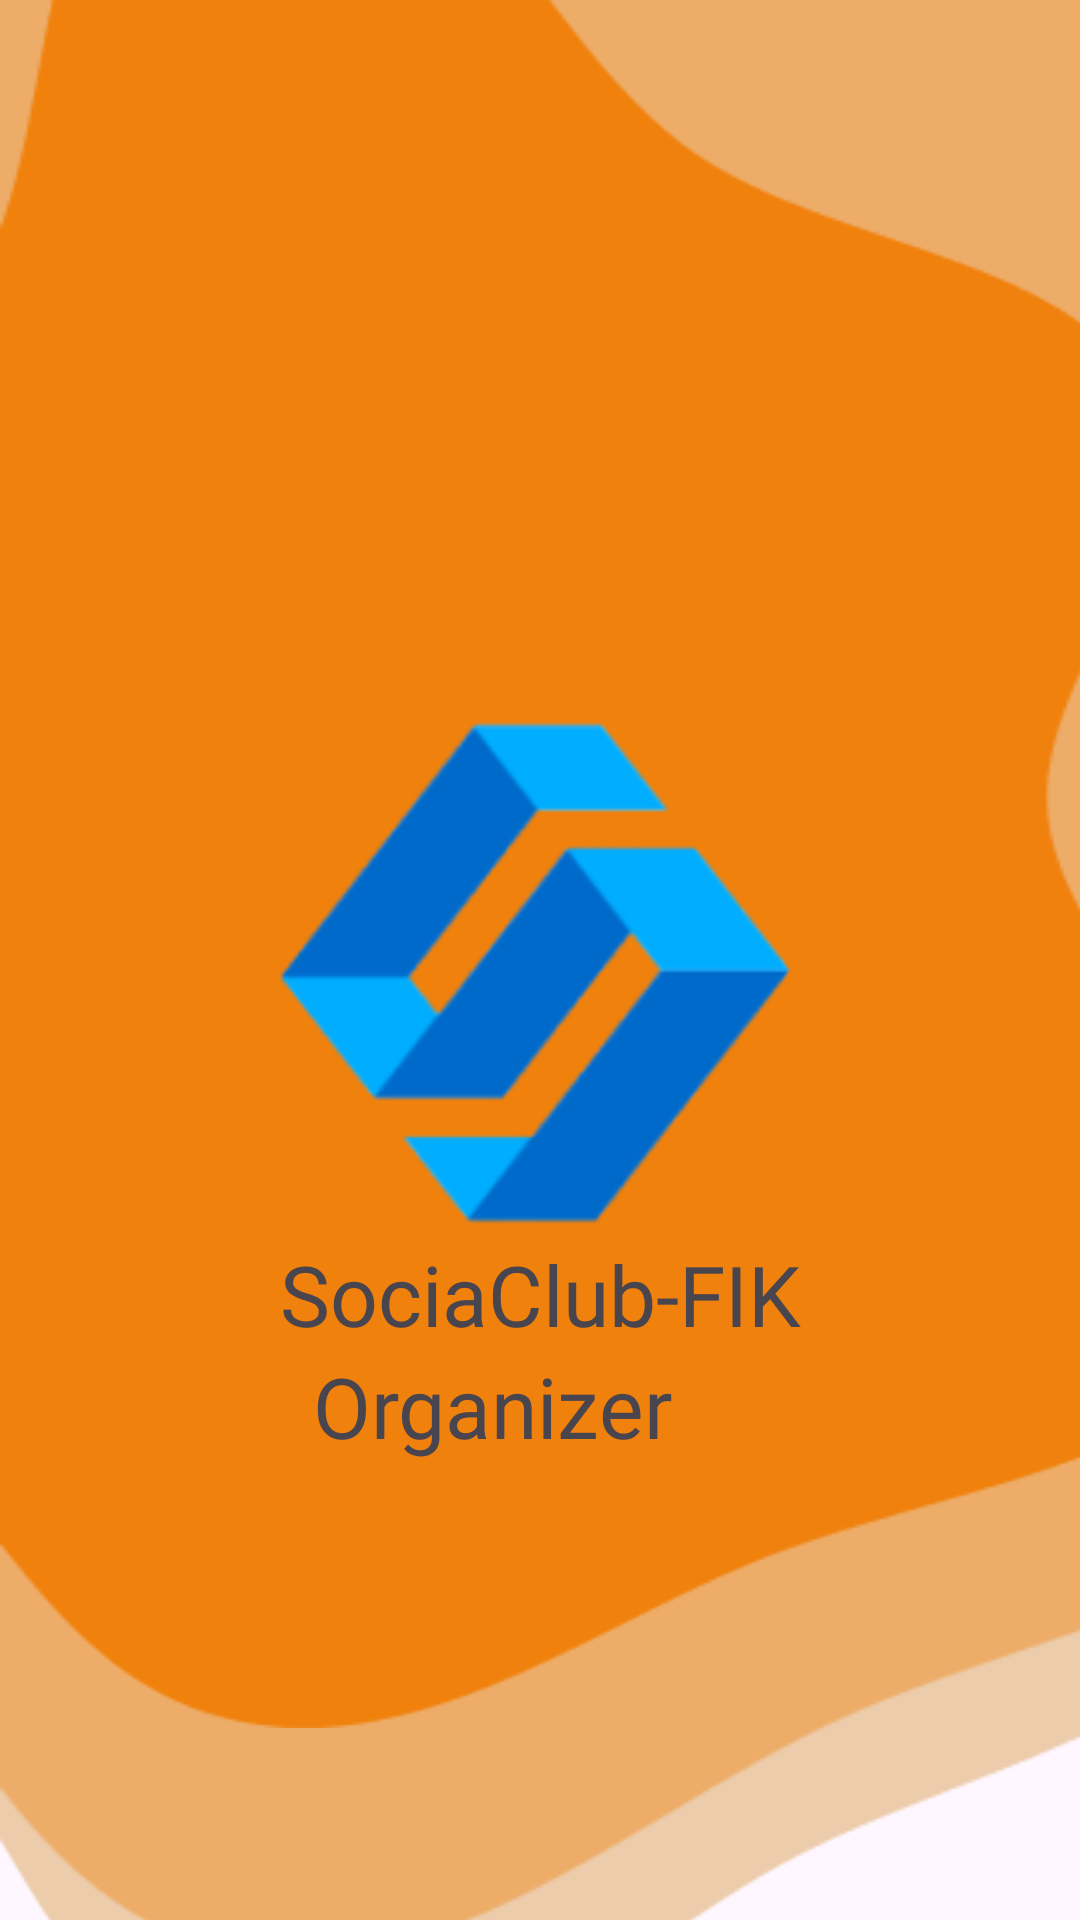

Write the Android layout XML for this screen, with the resource values it uses.
<!-- AndroidManifest.xml: application theme Theme.Sicfo -->
<!-- res/layout/slide_1.xml -->
<?xml version="1.0" encoding="utf-8"?>
<androidx.constraintlayout.widget.ConstraintLayout xmlns:android="http://schemas.android.com/apk/res/android"
    xmlns:tools="http://schemas.android.com/tools"
    android:layout_width="match_parent"
    android:layout_height="match_parent"
    xmlns:app="http://schemas.android.com/apk/res-auto">

    <FrameLayout
        android:id="@+id/sheet1"
        android:layout_width="0dp"
        android:layout_height="700dp"
        android:background="@drawable/vektor"
        android:gravity="top|center_horizontal"
        app:layout_constraintBottom_toBottomOf="parent"
        app:layout_constraintEnd_toEndOf="parent"
        app:layout_constraintHorizontal_bias="1.0"
        app:layout_constraintStart_toStartOf="parent"
        app:layout_constraintTop_toTopOf="parent"
        app:layout_constraintVertical_bias="0.0">

        <FrameLayout
            android:id="@+id/sheet2"
            android:layout_width="409dp"
            android:layout_height="653dp"
            android:background="@drawable/gambarvektor1"
            android:gravity="top|center_horizontal">

            <FrameLayout
                android:id="@+id/sheet3"
                android:layout_width="match_parent"
                android:layout_height="576dp"
                android:background="@drawable/gambrvektor2"
                android:gravity="top|center_horizontal">

            </FrameLayout>
        </FrameLayout>
    </FrameLayout>

    <ImageView
        android:id="@+id/logo"
        android:layout_width="198dp"
        android:layout_height="185dp"
        android:src="@drawable/logo"
        app:layout_constraintBottom_toBottomOf="parent"
        app:layout_constraintEnd_toEndOf="@+id/sheet1"
        app:layout_constraintStart_toStartOf="parent"
        app:layout_constraintTop_toTopOf="@+id/sheet1">

    </ImageView>

    <TextView
        android:id="@+id/title_app"
        android:layout_width="wrap_content"
        android:layout_height="wrap_content"
        android:text="SociaClub-FIK"
        android:fontFamily="@font/poppinsbold"
        android:textSize="28sp"
        app:layout_constraintEnd_toEndOf="@+id/logo"
        app:layout_constraintStart_toStartOf="@+id/logo"
        app:layout_constraintTop_toBottomOf="@+id/logo" />

    <TextView
        android:id="@+id/title_app1"
        android:layout_width="152dp"
        android:layout_height="44dp"
        android:fontFamily="@font/poppinsbold"
        android:text="Organizer"
        android:textSize="28sp"
        app:layout_constraintEnd_toEndOf="@+id/title_app"
        app:layout_constraintStart_toStartOf="@+id/title_app"
        app:layout_constraintTop_toBottomOf="@+id/title_app" />


</androidx.constraintlayout.widget.ConstraintLayout>
<!-- resources referenced by this layout -->
<resources>
  <!-- drawable gambarvektor1: png bitmap (drawable, 4954 bytes) -->
  <!-- drawable gambrvektor2: png bitmap (drawable, 6227 bytes) -->
  <!-- drawable logo: png bitmap (drawable, 14551 bytes) -->
  <!-- drawable vektor: png bitmap (drawable, 4764 bytes) -->
  <style name="Theme.Sicfo" parent="Base.Theme.Sicfo" />
  <style name="Base.Theme.Sicfo" parent="Theme.Material3.DayNight.NoActionBar">
          <item name="colorPrimary">@color/orange</item>
      </style>
  <color name="orange">#FA8234</color>
</resources>
